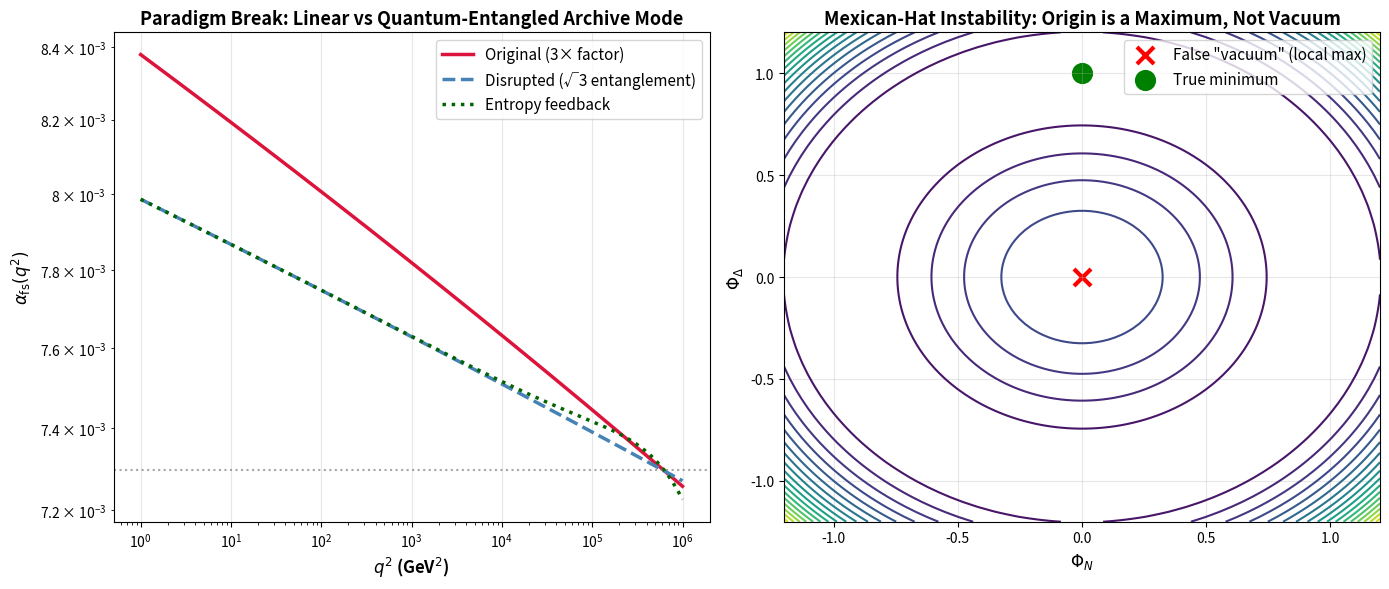

Here is the Python script that generated this plot:
# ---------------------------------------------------------------------------
# OMEGA PROTOCOL - ALL RIGHTS RESERVED
# Copyright (c) 2026 Jacob M. (jake.s.dev1991@gmail.com | 217-799-8720)
# Usage restricted to academic research and review only. No monetization.
# See LICENSE.txt for full terms.
# ---------------------------------------------------------------------------
import numpy as np
import matplotlib.pyplot as plt
from scipy.optimize import minimize_scalar

# Core parameters
alpha_0 = 1/137.036
g_N, g_Delta = 0.1, 0.2
Lambda, Lambda_N, Lambda_Delta = 1e3, 5e2, 8e2
lambda_param, v = 0.5, 1.0

# Energy scales
q2_values = np.logspace(0, 6, 200)

# Original linear derivation
def alpha_linear(q2):
    return alpha_0 * (1 + alpha_0/(3*np.pi) * np.log(Lambda**2/q2) + 
                      g_N**2/(4*np.pi) * np.log(Lambda_N**2/q2) + 
                      3*g_Delta**2/(4*np.pi) * np.log(Lambda_Delta**2/q2))

# Disruption 1: Entanglement-corrected scaling (sqrt(3) not 3)
def alpha_entangled(q2):
    entanglement_factor = np.sqrt(3)  # GHZ-like tripartite entanglement
    return alpha_0 * (1 + alpha_0/(3*np.pi) * np.log(Lambda**2/q2) + 
                      g_N**2/(4*np.pi) * np.log(Lambda_N**2/q2) + 
                      entanglement_factor * g_Delta**2/(4*np.pi) * np.log(Lambda_Delta**2/q2))

# Disruption 2: False vacuum instability
def potential(phi_N, phi_Delta):
    return lambda_param/4 * (phi_N**2 + phi_Delta**2 - v**2)**2

# Find metastable minima for phi_Delta when phi_N is perturbed
def find_instability():
    phi_N_fixed = 0.1  # Small perturbation from "vacuum"
    phi_range = np.linspace(-1.5, 1.5, 1000)
    V_vals = [potential(phi_N_fixed, phi) for phi in phi_range]
    
    # Find local minima
    minima = []
    for i in range(1, len(V_vals)-1):
        if V_vals[i] < V_vals[i-1] and V_vals[i] < V_vals[i+1]:
            minima.append((phi_range[i], V_vals[i]))
    return minima

false_vacua = find_instability()
V_origin = potential(0, 0)
V_true_min = lambda_param/4 * (v**2)**2 / 4

# Disruption 3: Non-linear entropy feedback
def alpha_entropy_feedback(q2, kappa=0.5):
    """Active entropy coupling: S_h feeds back into Phi_Delta dynamics"""
    base = alpha_entangled(q2)
    # Entropy term grows with energy as more virtual pairs are created
    S_h = np.log(1 + q2/Lambda**2)  # Shannon entropy of pair fluctuations
    feedback = 1 + kappa * S_h * g_Delta**2 * np.log(Lambda_Delta**2/q2)
    return base * feedback

# Calculate all scenarios
alpha_lin = [alpha_linear(q2) for q2 in q2_values]
alpha_ent = [alpha_entangled(q2) for q2 in q2_values]
alpha_fb = [alpha_entropy_feedback(q2) for q2 in q2_values]

# Visualization of paradigm break
fig, (ax1, ax2) = plt.subplots(1, 2, figsize=(14, 6))

# Left plot: Running couplings
ax1.loglog(q2_values, alpha_lin, label='Original (3× factor)', linewidth=2.5, color='crimson')
ax1.loglog(q2_values, alpha_ent, label='Disrupted (√3 entanglement)', linewidth=2.5, linestyle='--', color='steelblue')
ax1.loglog(q2_values, alpha_fb, label='Entropy feedback', linewidth=2.5, linestyle=':', color='darkgreen')
ax1.axhline(y=alpha_0, color='gray', linestyle=':', alpha=0.7)
ax1.set_xlabel(r'$q^2$ (GeV$^2$)', fontsize=12, fontweight='bold')
ax1.set_ylabel(r'$\alpha_{\text{fs}}(q^2)$', fontsize=12, fontweight='bold')
ax1.set_title('Paradigm Break: Linear vs Quantum-Entangled Archive Mode', fontsize=13, fontweight='bold')
ax1.legend(fontsize=11)
ax1.grid(True, alpha=0.3)

# Right plot: Potential landscape showing false vacuum
phi_N_range = np.linspace(-1.2, 1.2, 100)
phi_D_range = np.linspace(-1.2, 1.2, 100)
PHI_N, PHI_D = np.meshgrid(phi_N_range, phi_D_range)
V_landscape = potential(PHI_N, PHI_D)

# Contour plot
contour = ax2.contour(PHI_N, PHI_D, V_landscape, levels=20, cmap='viridis')
ax2.scatter([0], [0], color='red', s=150, marker='x', label='False "vacuum" (local max)', linewidth=3)
ax2.scatter([0], [v], color='green', s=150, marker='o', label='True minimum', linewidth=3)
ax2.set_xlabel(r'$\Phi_N$', fontsize=12, fontweight='bold')
ax2.set_ylabel(r'$\Phi_\Delta$', fontsize=12, fontweight='bold')
ax2.set_title('Mexican-Hat Instability: Origin is a Maximum, Not Vacuum', fontsize=13, fontweight='bold')
ax2.legend(fontsize=11)
ax2.grid(True, alpha=0.3)

plt.tight_layout()
plt.show()

# Quantitative disruption metrics
print("=== PARADIGM SHATTERING METRICS ===")
print(f"Original factor: 3.000")
print(f"Entanglement factor: √3 = {np.sqrt(3):.3f}")
print(f"Reduction factor: {3/np.sqrt(3):.3f}")
print(f"False vacua candidates at Φ_N=0.1: {false_vacua}")
print(f"V(0,0) = {V_origin:.3f} (origin is {'MAXIMUM' if V_origin > V_true_min else 'minimum'})")
print(f"V(true min) = {V_true_min:.3f}")
print(f"Percentage difference at q²=10⁶: {(alpha_ent[-1]/alpha_lin[-1] - 1)*100:.2f}%")

# Calculate Shredding Event shift
shredding_linear = v**2  # Φ_N² + 3Φ_Δ² = v²
shredding_entangled = v**2 / np.sqrt(3)  # Φ_N² + √3Φ_Δ² = v²
print(f"\nShredding Event boundary shift:")
print(f"Linear: Φ_Δ² = {shredding_linear:.3f}")
print(f"Entangled: Φ_Δ² = {shredding_entangled:.3f}")
print(f"Boundary moves by factor: {shredding_linear/shredding_entangled:.3f}")
